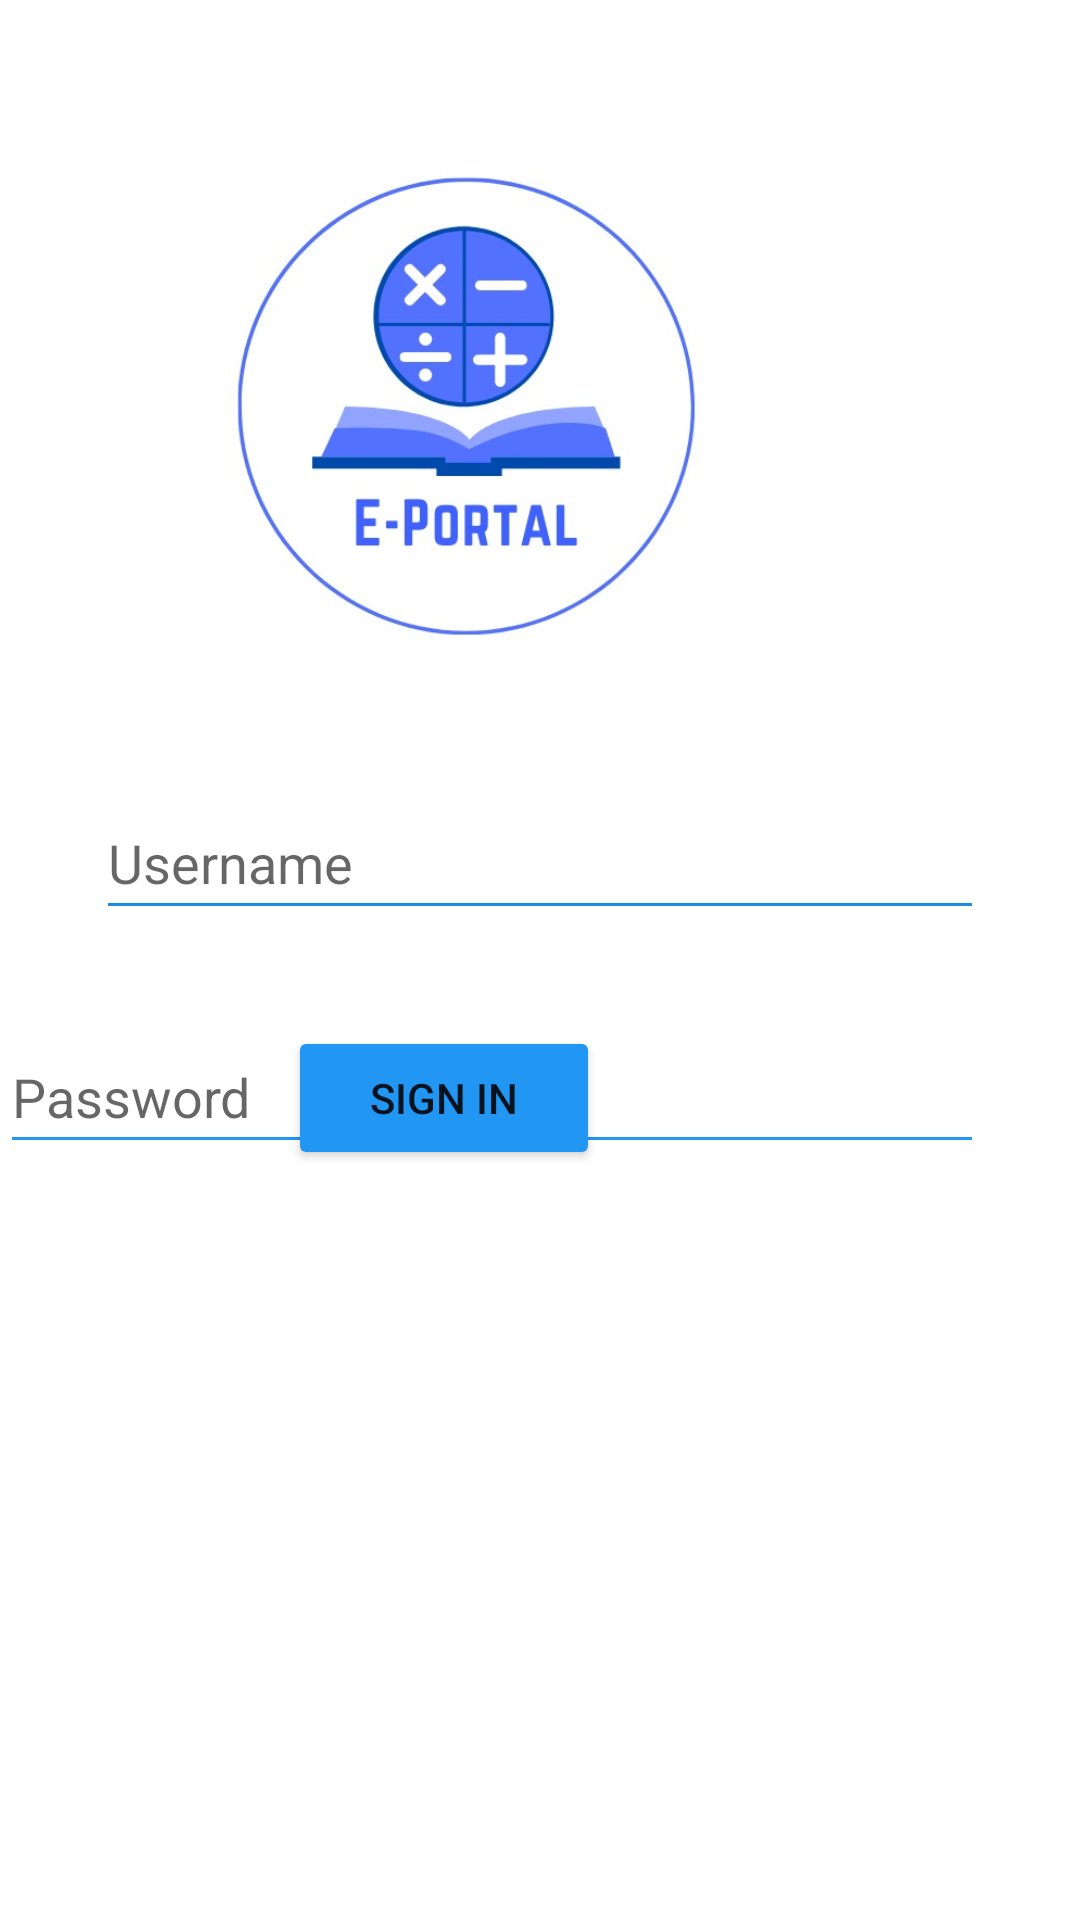

Reconstruct the res/layout file that produces this screen, plus the resources it refers to.
<!-- AndroidManifest.xml: application theme Theme.MEE3023LOGINFUNCTION -->
<!-- res/layout/activity_login.xml -->
<?xml version="1.0" encoding="utf-8"?>
<RelativeLayout xmlns:android="http://schemas.android.com/apk/res/android"
    xmlns:app="http://schemas.android.com/apk/res-auto"
    xmlns:tools="http://schemas.android.com/tools"
    android:layout_width="match_parent"
    android:layout_height="match_parent"
    tools:context=".LoginActivity">

    <EditText
        android:id="@+id/editTextTextEmailAddress1"
        android:layout_width="wrap_content"
        android:layout_height="wrap_content"
        android:layout_alignParentStart="true"
        android:layout_alignParentTop="true"
        android:layout_alignParentEnd="true"
        android:layout_centerHorizontal="true"
        android:layout_marginStart="32dp"
        android:layout_marginTop="262dp"
        android:layout_marginEnd="32dp"
        android:backgroundTint="#1C8BE3"
        android:ems="10"
        android:hint="Username"
        android:inputType="textEmailAddress"
        android:minHeight="48dp" />

    <EditText
        android:id="@+id/editTextTextPassword1"
        android:layout_width="345dp"
        android:layout_height="wrap_content"
        android:layout_alignParentTop="true"
        android:layout_alignParentEnd="true"
        android:layout_centerInParent="true"
        android:layout_marginTop="340dp"
        android:layout_marginEnd="32dp"
        android:backgroundTint="#2196F3"
        android:ems="10"
        android:hint="Password"
        android:inputType="textPassword"
        android:minHeight="48dp" />

    <Button
        android:id="@+id/buttonSignin1"
        android:layout_width="104dp"
        android:layout_height="wrap_content"
        android:layout_alignParentEnd="true"
        android:layout_alignParentBottom="true"
        android:layout_marginEnd="160dp"
        android:layout_marginBottom="250dp"
        android:backgroundTint="#2196F3"
        android:text="Sign In" />

    <ImageView
        android:id="@+id/imageView1"
        android:layout_width="181dp"
        android:layout_height="181dp"
        android:layout_alignParentTop="true"
        android:layout_alignParentEnd="true"
        android:layout_centerHorizontal="true"
        android:layout_marginTop="45dp"
        android:layout_marginEnd="114dp"
        app:srcCompat="@drawable/e_portal_logo" />

</RelativeLayout>
<!-- resources referenced by this layout -->
<resources>
  <!-- drawable e_portal_logo: jpeg bitmap (drawable, 32190 bytes) -->
  <style name="Theme.MEE3023LOGINFUNCTION" parent="Theme.MaterialComponents.DayNight.DarkActionBar">
          
          <item name="colorPrimary">@color/purple_500</item>
          <item name="colorPrimaryVariant">@color/purple_700</item>
          <item name="colorOnPrimary">@color/white</item>
          
          <item name="colorSecondary">@color/teal_200</item>
          <item name="colorSecondaryVariant">@color/teal_700</item>
          <item name="colorOnSecondary">@color/black</item>
          
          <item name="android:statusBarColor" tools:targetApi="l">?attr/colorPrimaryVariant</item>
          
      </style>
  <!-- not gathered from this repository: default colours our renderer supplied (Android Studio template values) -->
  <color name="purple_500">#FF6200EE</color>
  <color name="purple_700">#FF3700B3</color>
  <color name="teal_200">#FF03DAC5</color>
  <color name="teal_700">#FF018786</color>
  <color name="black">#FF000000</color>
  <color name="white">#FFFFFFFF</color>
</resources>
